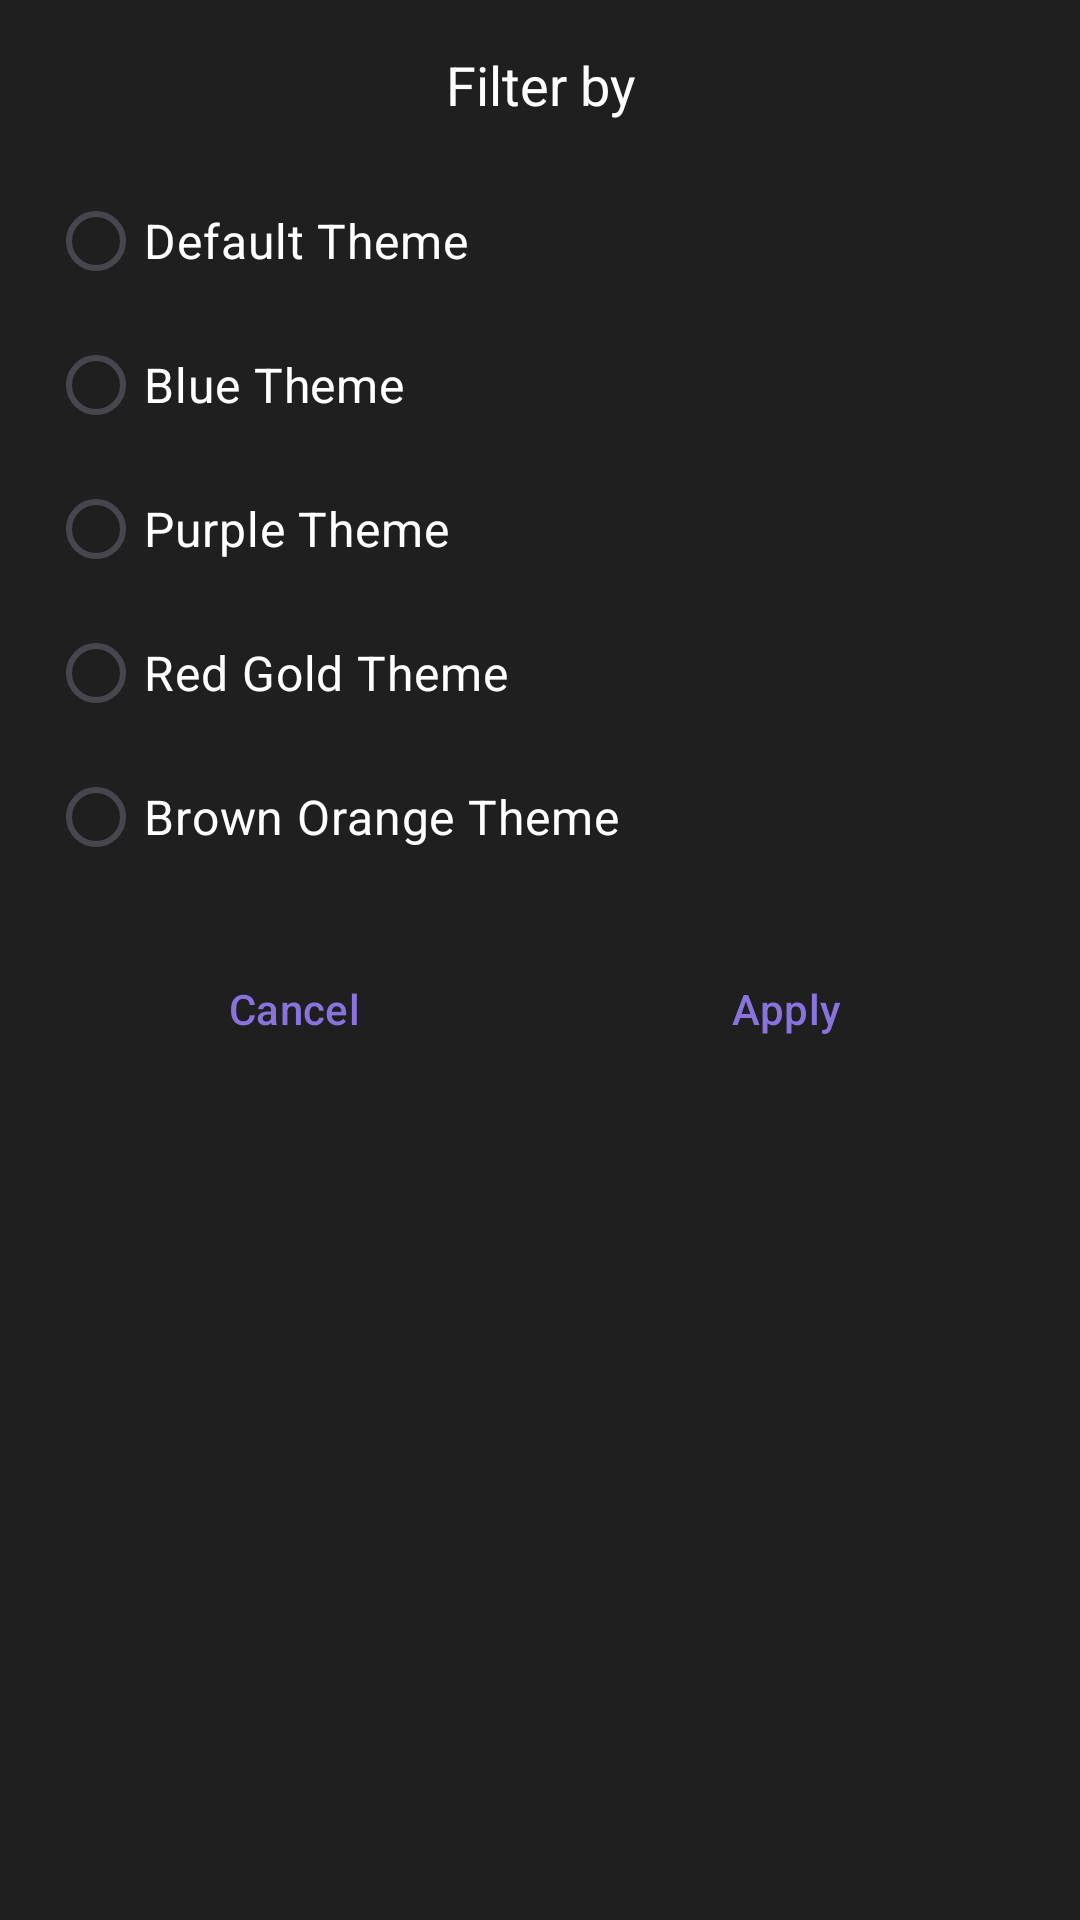

Here is an Android app screen rendered from its layout file. Give the layout XML and the strings, colors and styles it references.
<!-- AndroidManifest.xml: application theme Theme.MaterialComponents.DayNight.NoActionBar -->
<!-- res/layout/dialog_theme_selection.xml -->
<?xml version="1.0" encoding="utf-8"?>
<LinearLayout xmlns:android="http://schemas.android.com/apk/res/android"
    android:layout_width="match_parent"
    android:layout_height="wrap_content"
    android:orientation="vertical"
    android:padding="16dp"
    android:background="#1F1F1F">

    <TextView
        android:layout_width="match_parent"
        android:layout_height="wrap_content"
        android:text="Filter by"
        android:textColor="@color/white"
        android:textSize="18sp"
        android:textAlignment="center"
        android:layout_marginBottom="16dp"/>

    <RadioGroup
        android:id="@+id/theme_radio_group"
        android:layout_width="match_parent"
        android:layout_height="wrap_content">

        <RadioButton
            android:id="@+id/theme_default"
            android:layout_width="match_parent"
            android:layout_height="wrap_content"
            android:text="Default Theme"
            android:textColor="@color/white"
            android:textSize="16sp" />

        <RadioButton
            android:id="@+id/theme_blue"
            android:layout_width="match_parent"
            android:layout_height="wrap_content"
            android:text="Blue Theme"
            android:textColor="@color/white"
            android:textSize="16sp" />

        <RadioButton
            android:id="@+id/theme_purple"
            android:layout_width="match_parent"
            android:layout_height="wrap_content"
            android:text="Purple Theme"
            android:textColor="@color/white"
            android:textSize="16sp" />

        <RadioButton
            android:id="@+id/theme_red_gold"
            android:layout_width="match_parent"
            android:layout_height="wrap_content"
            android:text="Red Gold Theme"
            android:textColor="@color/white"
            android:textSize="16sp" />

        <RadioButton
            android:id="@+id/theme_brown_orange"
            android:layout_width="match_parent"
            android:layout_height="wrap_content"
            android:text="Brown Orange Theme"
            android:textColor="@color/white"
            android:textSize="16sp" />

    </RadioGroup>

    <LinearLayout
        android:layout_width="match_parent"
        android:layout_height="wrap_content"
        android:orientation="horizontal"
        android:layout_marginTop="16dp">

        <Button
            android:id="@+id/theme_cancel_button"
            android:layout_width="0dp"
            android:layout_height="wrap_content"
            android:layout_weight="1"
            android:text="Cancel"
            android:textColor="#8A73DF"
            android:background="@android:color/transparent"/>

        <Button
            android:id="@+id/theme_save_button"
            android:layout_width="0dp"
            android:layout_height="wrap_content"
            android:layout_weight="1"
            android:text="Apply"
            android:textColor="#8A73DF"
            android:background="@android:color/transparent"/>
    </LinearLayout>
</LinearLayout>
<!-- resources referenced by this layout -->
<resources>
  <color name="white">#FFFFFFFF</color>
  <style name="Theme.MaterialComponents.DayNight.NoActionBar" parent="Base.Theme.MaterialComponents.DayNight.NoActionBar" />
  <style name="Base.Theme.MaterialComponents.DayNight.NoActionBar" parent="Theme.Material3.DayNight.NoActionBar">
          
          
      </style>
</resources>
